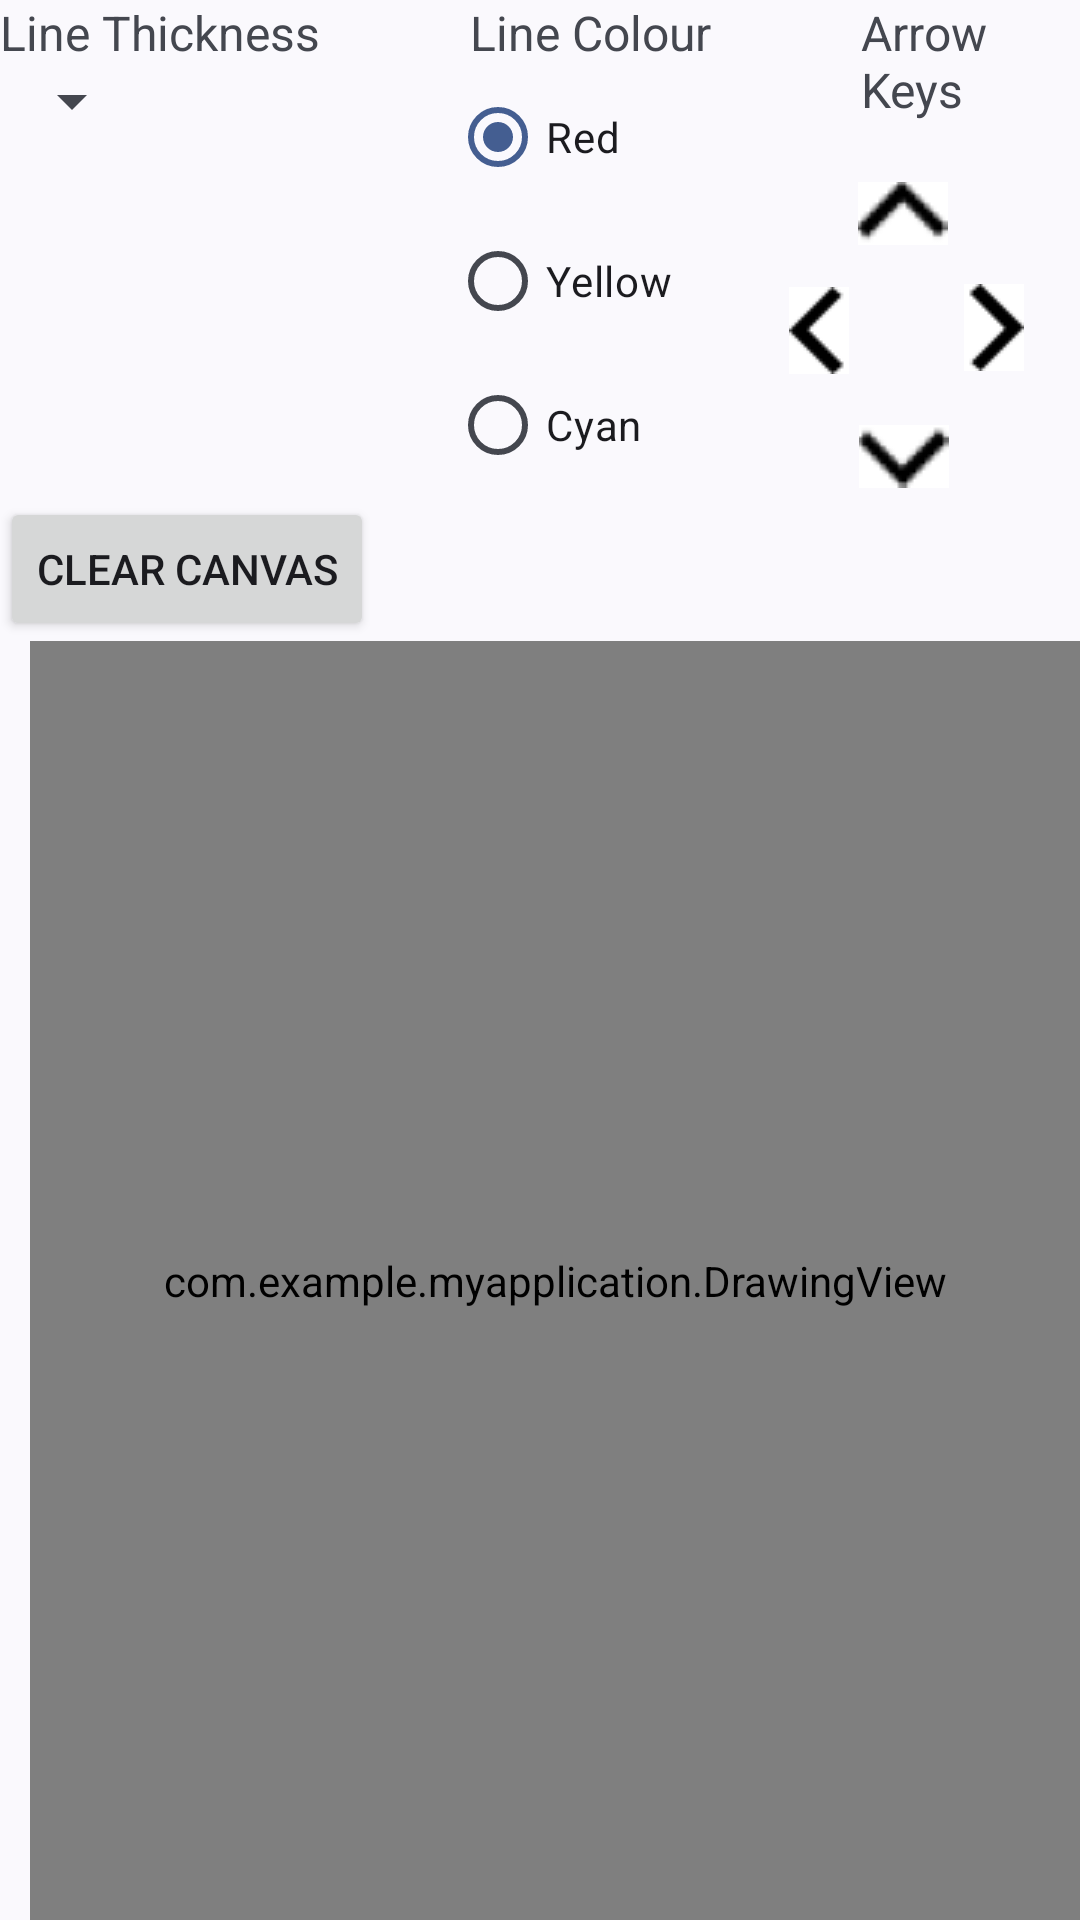

Android layout source for this screen:
<!-- AndroidManifest.xml: application theme Theme.Group4_comp304_assignment3 -->
<!-- res/layout/exercise1_main.xml -->
<?xml version="1.0" encoding="utf-8"?>
<RelativeLayout xmlns:android="http://schemas.android.com/apk/res/android"
    xmlns:app="http://schemas.android.com/apk/res-auto"
    android:layout_width="match_parent"
    android:layout_height="match_parent"
    xmlns:tools="http://schemas.android.com/tools"
    tools:context=".ExerciseOneActivity">

    
    <TextView
        android:id="@+id/lineThickness"
        android:layout_width="wrap_content"
        android:layout_height="wrap_content"
        android:text="Line Thickness"
        android:textSize="16sp"/>

    <Spinner
        android:id="@+id/lineThicknessSpinner"
        android:layout_width="wrap_content"
        android:layout_height="wrap_content"
        android:layout_below="@+id/lineThickness" />
    
    <TextView
        android:id="@+id/lineColour"
        android:layout_width="wrap_content"
        android:layout_height="wrap_content"
        android:layout_marginStart="50dp"
        android:layout_toEndOf="@+id/lineThickness"
        android:text="Line Colour"
        android:textSize="16sp" />

    <RadioGroup
        android:id="@+id/colorRadioGroup"
        android:layout_width="93dp"
        android:layout_height="wrap_content"
        android:layout_below="@+id/lineColour"
        android:layout_alignParentStart="true"
        android:layout_marginStart="150dp">

        <RadioButton
            android:id="@+id/rdBtnRed"
            android:layout_width="wrap_content"
            android:layout_height="wrap_content"
            android:text="Red"
            android:checked="true"/>

        <RadioButton
            android:id="@+id/rdBtnYellow"
            android:layout_width="wrap_content"
            android:layout_height="wrap_content"
            android:text="Yellow" />

        <RadioButton
            android:id="@+id/rdBtnCyan"
            android:layout_width="wrap_content"
            android:layout_height="wrap_content"
            android:text="Cyan" />

    </RadioGroup>
    
    <TextView
        android:id="@+id/textArrowKeys"
        android:layout_width="wrap_content"
        android:layout_height="wrap_content"
        android:layout_toEndOf="@+id/lineColour"
        android:layout_marginStart="50dp"
        android:text="Arrow Keys"
        android:textSize="16sp" />

    <androidx.constraintlayout.widget.ConstraintLayout
        android:layout_width="166dp"
        android:layout_height="141dp"
        android:layout_below="@+id/textArrowKeys"
        android:layout_marginStart="-1dp"
        android:layout_marginTop="0dp"
        android:layout_toEndOf="@+id/colorRadioGroup">

        <ImageButton
            android:id="@+id/imageBtnLeft"
            android:layout_width="27dp"
            android:layout_height="35dp"
            android:layout_alignParentEnd="true"
            app:layout_constraintBottom_toBottomOf="parent"
            app:layout_constraintEnd_toEndOf="parent"
            app:layout_constraintHorizontal_bias="0.187"
            app:layout_constraintStart_toStartOf="parent"
            app:layout_constraintTop_toTopOf="parent"
            app:layout_constraintVertical_bias="0.49"
            app:srcCompat="@drawable/left_arrow" />

        <ImageButton
            android:id="@+id/imageBtnUp"
            android:layout_width="35dp"
            android:layout_height="29dp"
            app:layout_constraintBottom_toBottomOf="parent"
            app:layout_constraintEnd_toEndOf="parent"
            app:layout_constraintHorizontal_bias="0.496"
            app:layout_constraintStart_toStartOf="parent"
            app:layout_constraintTop_toTopOf="parent"
            app:layout_constraintVertical_bias="0.142"
            app:srcCompat="@drawable/up_arrow" />

        <ImageButton
            android:id="@+id/imageBtnDown"
            android:layout_width="36dp"
            android:layout_height="24dp"
            app:layout_constraintBottom_toBottomOf="parent"
            app:layout_constraintEnd_toEndOf="parent"
            app:layout_constraintStart_toStartOf="parent"
            app:layout_constraintTop_toBottomOf="@+id/imageBtnUp"
            app:layout_constraintVertical_bias="0.753"
            app:srcCompat="@drawable/down_arrow" />

        <ImageButton
            android:id="@+id/imageBtnRight"
            android:layout_width="27dp"
            android:layout_height="37dp"
            app:layout_constraintBottom_toBottomOf="parent"
            app:layout_constraintEnd_toEndOf="parent"
            app:layout_constraintHorizontal_bias="0.674"
            app:layout_constraintStart_toEndOf="@+id/imageBtnLeft"
            app:layout_constraintTop_toTopOf="parent"
            app:layout_constraintVertical_bias="0.48"
            app:srcCompat="@drawable/right_arrow" />
    </androidx.constraintlayout.widget.ConstraintLayout>

    <Button
        android:id="@+id/clearButton"
        android:layout_width="wrap_content"
        android:layout_height="wrap_content"
        android:layout_below="@+id/lineThicknessSpinner"
        android:layout_marginTop="120dp"
        android:text="Clear Canvas" />

    <com.example.myapplication.DrawingView
        android:id="@+id/drawingSurface"
        android:layout_width="match_parent"
        android:layout_height="match_parent"
        android:layout_below="@+id/clearButton"
        android:layout_alignParentStart="true"
        android:layout_marginStart="10dp" />

</RelativeLayout>
<!-- resources referenced by this layout -->
<resources>
  <!-- drawable down_arrow: png bitmap (drawable, 1108 bytes) -->
  <!-- drawable left_arrow: png bitmap (drawable, 603 bytes) -->
  <!-- drawable right_arrow: png bitmap (drawable, 608 bytes) -->
  <!-- drawable up_arrow: png bitmap (drawable, 1098 bytes) -->
  <style name="Theme.Group4_comp304_assignment3" parent="Base.Theme.Group4_comp304_assignment3" />
  <style name="Base.Theme.Group4_comp304_assignment3" parent="Theme.Material3.DynamicColors.DayNight">
          
          
      </style>
</resources>
